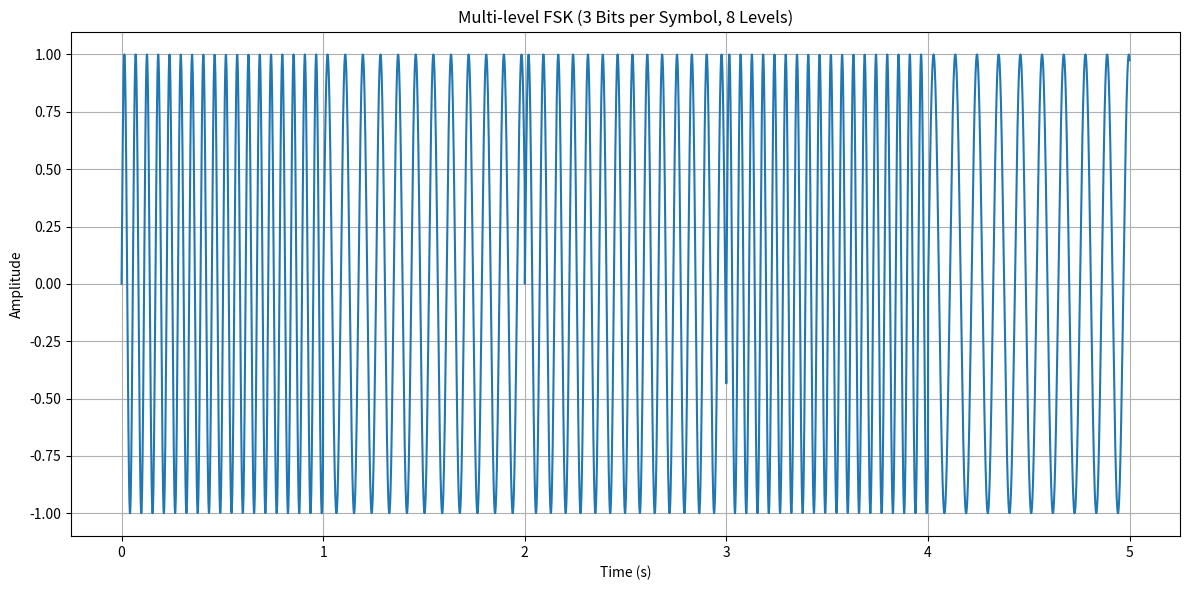

The script that saved this image:
import numpy as np
import matplotlib.pyplot as plt

# Parameters
fs = 1000  # Sampling frequency (samples per second)
duration = 1  # Duration of each bit sequence in seconds
n_bits = 3  # Number of bits per signal element
L = 2**n_bits  # Number of levels (frequencies)
frequencies = np.linspace(5, 20, L)  # Define 8 different frequencies for 3-bit sequences
t = np.linspace(0, duration, fs * duration)

# Generate random bit sequences and map to frequencies
np.random.seed(42)  # For reproducible results
bit_sequences = np.random.randint(0, L, size=5)  # Generate 5 random 3-bit sequences
signals = [np.sin(2 * np.pi * frequencies[seq] * t) for seq in bit_sequences]

# Concatenate the signals
full_signal = np.concatenate(signals)
t_full = np.linspace(0, duration * len(bit_sequences), len(full_signal))

# Plot the signal
plt.figure(figsize=(12, 6))
plt.plot(t_full, full_signal)
plt.title(f"Multi-level FSK (3 Bits per Symbol, {L} Levels)")
plt.xlabel("Time (s)")
plt.ylabel("Amplitude")
plt.grid(True)
plt.tight_layout()
plt.show()
